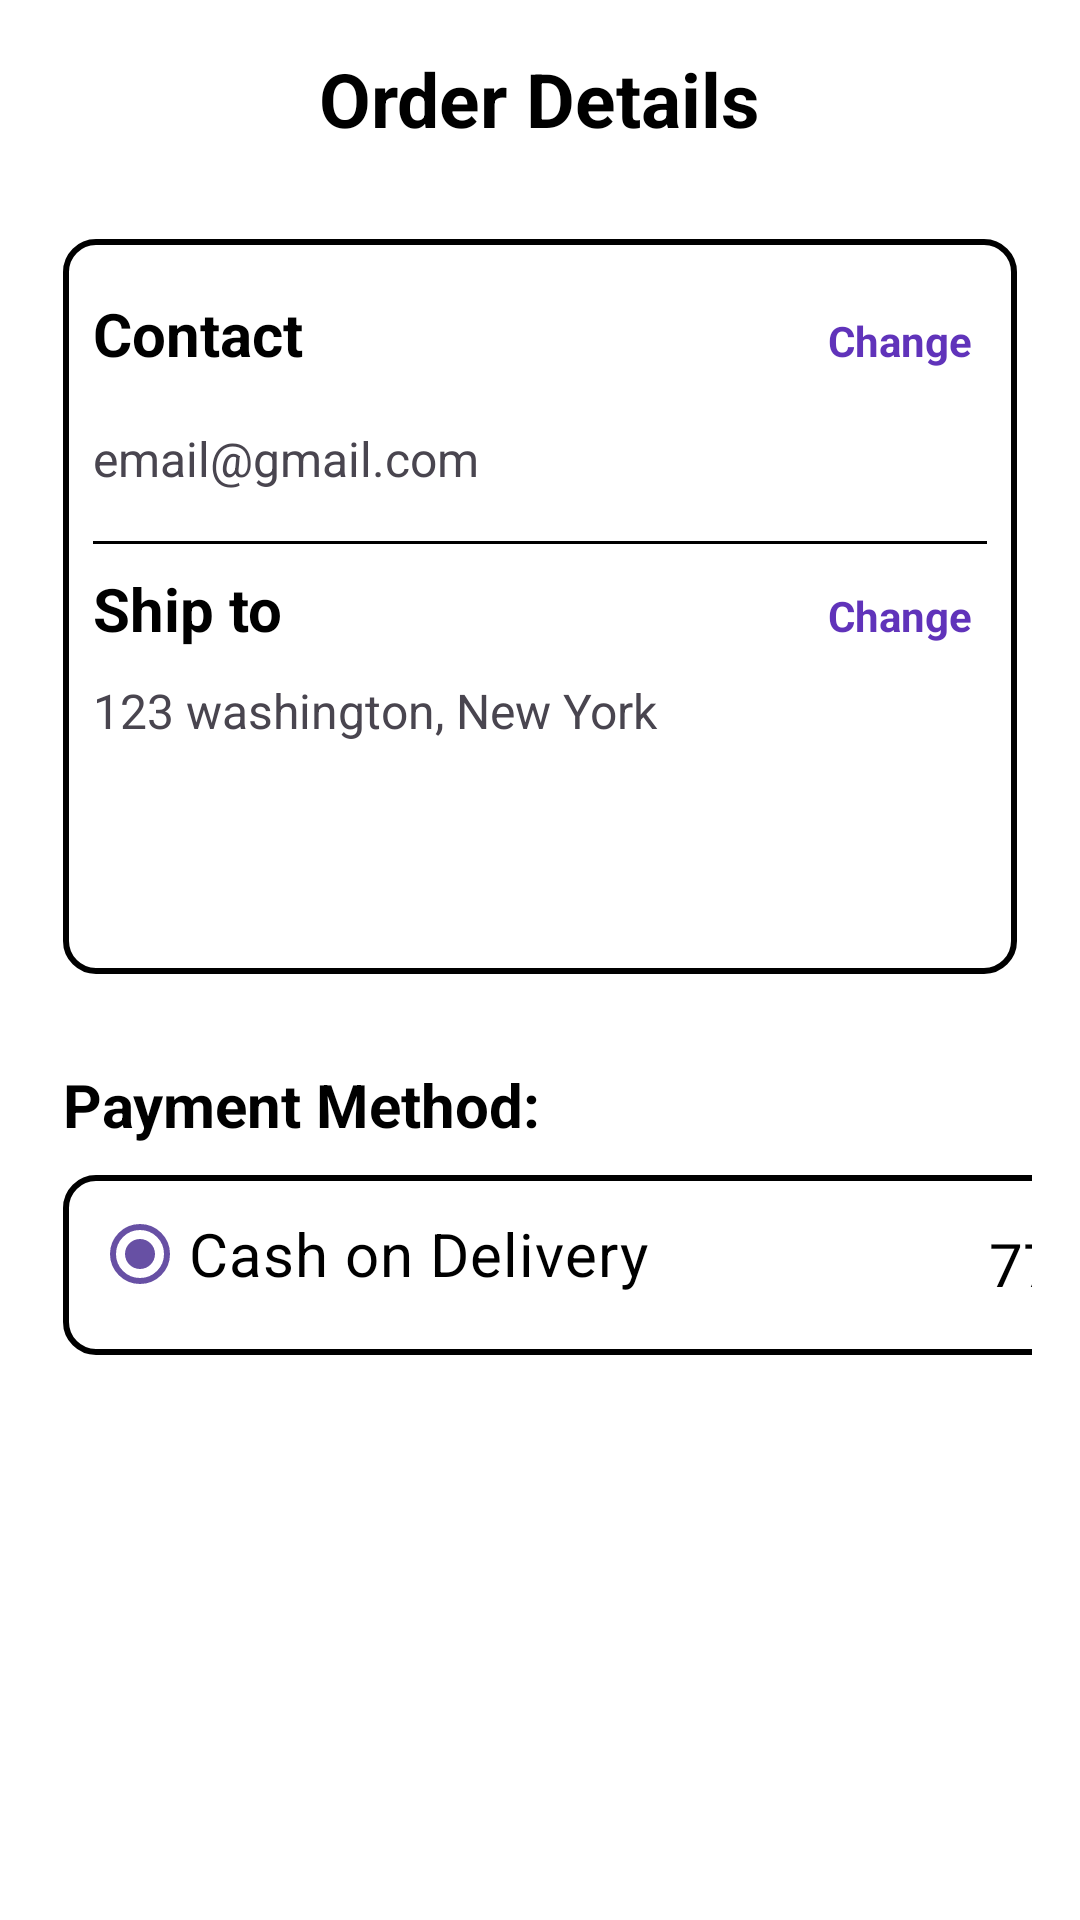

Produce the Android XML layout that renders to this screen, including the resource entries it uses.
<!-- AndroidManifest.xml: application theme Theme.Project1763 -->
<!-- res/layout/layout_bottom_sheet.xml -->
<?xml version="1.0" encoding="utf-8"?>
<LinearLayout xmlns:android="http://schemas.android.com/apk/res/android"
    xmlns:app="http://schemas.android.com/apk/res-auto"
    xmlns:tools="http://schemas.android.com/tools"
    android:id="@+id/bottom_sheet"
    android:layout_width="match_parent"
    android:layout_height="wrap_content"
    android:background="@color/white"
    android:orientation="vertical"
    android:padding="16dp"
    app:behavior_hideable="true"
    app:behavior_peekHeight="0dp"
    app:layout_behavior="@string/bottom_sheet_behavior">

    <androidx.constraintlayout.widget.ConstraintLayout
        android:id="@+id/constraintLayout"
        android:layout_width="match_parent"
        android:layout_height="wrap_content"
        android:layout_marginStart="5dp"
        android:layout_marginEnd="5dp"
        app:layout_constraintEnd_toEndOf="parent"
        app:layout_constraintStart_toStartOf="parent"
        app:layout_constraintTop_toTopOf="parent">

        <ImageView
            android:id="@+id/backBtnCart"
            android:layout_width="wrap_content"
            android:layout_height="wrap_content"
            app:layout_constraintBottom_toBottomOf="parent"
            app:layout_constraintStart_toStartOf="parent"
            app:layout_constraintTop_toTopOf="parent"
            app:srcCompat="@drawable/back" />

        <TextView
            android:id="@+id/textView10"
            android:layout_width="wrap_content"
            android:layout_height="wrap_content"
            android:text="Order Details"
            android:textColor="@color/black"
            android:textSize="25sp"
            android:textStyle="bold"
            app:layout_constraintBottom_toBottomOf="parent"
            app:layout_constraintEnd_toEndOf="parent"
            app:layout_constraintStart_toStartOf="parent"
            app:layout_constraintTop_toTopOf="parent" />
    </androidx.constraintlayout.widget.ConstraintLayout>


    <androidx.constraintlayout.widget.ConstraintLayout
        android:layout_width="match_parent"
        android:layout_height="245dp"
        android:layout_marginStart="5dp"
        android:layout_marginTop="30dp"
        android:layout_marginEnd="5dp"
        android:background="@drawable/grey_bg_border"
        android:padding="10dp">

        <LinearLayout
            android:id="@+id/linear_contact"
            android:layout_width="match_parent"
            android:layout_height="wrap_content"
            android:layout_marginTop="8dp"
            app:layout_constraintEnd_toEndOf="parent"
            app:layout_constraintStart_toStartOf="parent"
            app:layout_constraintTop_toTopOf="parent">

            <TextView
                android:id="@+id/contact_text"
                android:layout_width="match_parent"
                android:layout_height="wrap_content"
                android:layout_weight="1"
                android:text="Contact"
                android:textColor="@color/black"
                android:textSize="20sp"
                android:textStyle="bold" />

            <TextView
                android:id="@+id/changeBtn1"
                android:layout_width="match_parent"
                android:layout_height="wrap_content"
                android:layout_weight="3"
                android:paddingEnd="5dp"
                android:text="Change"
                android:textAlignment="textEnd"
                android:textColor="@color/purple"
                android:textStyle="bold" />


        </LinearLayout>

        <TextView
            android:id="@+id/contact"
            android:layout_width="match_parent"
            android:layout_height="30dp"
            android:text="email@gmail.com"
            android:textSize="16sp"
            app:layout_constraintBottom_toTopOf="@+id/linear_delivery"
            app:layout_constraintEnd_toEndOf="parent"
            app:layout_constraintStart_toStartOf="parent"
            app:layout_constraintTop_toBottomOf="@+id/linear_contact" />

        <View
            android:layout_width="match_parent"
            android:layout_height="1dp"

            android:background="@color/black"
            app:layout_constraintBottom_toTopOf="@+id/linear_delivery"
            app:layout_constraintTop_toBottomOf="@+id/contact"
            tools:layout_editor_absoluteX="10dp" />


        <LinearLayout
            android:id="@+id/linear_delivery"
            android:layout_width="match_parent"
            android:layout_height="wrap_content"
            android:layout_marginTop="90dp"
            app:layout_constraintBottom_toTopOf="@+id/text_input"
            app:layout_constraintEnd_toEndOf="parent"
            app:layout_constraintHorizontal_bias="1.0"
            app:layout_constraintStart_toStartOf="parent"
            app:layout_constraintTop_toTopOf="parent">

            <TextView
                android:id="@+id/text_Delivery"
                android:layout_width="match_parent"
                android:layout_height="wrap_content"
                android:layout_weight="1"
                android:text="Ship to"
                android:textColor="@color/black"
                android:textSize="20sp"
                android:textStyle="bold" />

            <TextView
                android:id="@+id/changeBtn2"
                android:layout_width="match_parent"
                android:layout_height="wrap_content"
                android:layout_weight="3"
                android:paddingEnd="5dp"
                android:text="Change"
                android:textAlignment="textEnd"
                android:textColor="@color/purple"
                android:textStyle="bold" />


        </LinearLayout>

        <TextView
            android:id="@+id/text_input"
            android:layout_width="match_parent"
            android:layout_height="71dp"
            android:layout_marginBottom="8dp"
            android:text="123 washington, New York"
            android:textSize="16sp"
            app:layout_constraintBottom_toBottomOf="parent"
            app:layout_constraintEnd_toEndOf="parent"
            app:layout_constraintHorizontal_bias="0.0"
            app:layout_constraintStart_toStartOf="parent"
            app:layout_constraintTop_toBottomOf="@+id/linear_delivery" />


    </androidx.constraintlayout.widget.ConstraintLayout>


    <TextView
        android:id="@+id/text_payment"
        android:layout_width="170dp"
        android:layout_height="wrap_content"
        android:layout_marginStart="5dp"
        android:layout_marginTop="30dp"
        android:text="Payment Method:"
        android:textColor="@color/black"
        android:textSize="20dp"
        android:textStyle="bold"
        app:layout_constraintStart_toStartOf="parent"
        tools:layout_editor_absoluteY="60dp" />


    <androidx.constraintlayout.widget.ConstraintLayout
        android:layout_width="370dp"
        android:layout_height="60dp"
        android:layout_marginStart="5dp"
        android:layout_marginTop="10dp"
        android:layout_marginEnd="5dp"
        android:background="@drawable/grey_bg_border"
        android:orientation="horizontal">

        <RadioButton
            android:id="@+id/payment"
            android:layout_width="200dp"
            android:layout_height="wrap_content"
            android:checked="true"
            android:text="Cash on Delivery"
            android:textColor="@color/black"
            android:textSize="20dp"
            app:layout_constraintBottom_toBottomOf="parent"
            app:layout_constraintEnd_toEndOf="parent"
            app:layout_constraintHorizontal_bias="0.057"
            app:layout_constraintStart_toStartOf="parent"
            app:layout_constraintTop_toTopOf="parent"
            app:layout_constraintVertical_bias="0.197"
            tools:layout_editor_absoluteX="17dp"
            tools:layout_editor_absoluteY="39dp" />


        <TextView
            android:id="@+id/total"
            android:layout_width="100dp"
            android:layout_height="wrap_content"
            android:text="777$"
            android:textAlignment="textEnd"
            android:textColor="@color/black"
            android:textSize="20sp"
            app:layout_constraintBottom_toBottomOf="parent"
            app:layout_constraintEnd_toEndOf="parent"
            app:layout_constraintHorizontal_bias="0.737"
            app:layout_constraintStart_toEndOf="@+id/payment"
            app:layout_constraintTop_toTopOf="parent"
            app:layout_constraintVertical_bias="0.484" />


    </androidx.constraintlayout.widget.ConstraintLayout>

    <LinearLayout
        android:layout_width="match_parent"
        android:layout_height="wrap_content"
        android:layout_marginTop="20dp"
        android:orientation="horizontal">

        <Button
            android:id="@+id/btn_confirm"
            style="@android:style/Widget.Button"
            android:layout_width="0dp"
            android:layout_height="wrap_content"
            android:layout_marginTop="20dp"
            android:layout_weight="1"
            android:background="@drawable/purple_bg"
            android:text="CONFRIM"
            android:textColor="@color/white"
            android:textStyle="bold" />
    </LinearLayout>

</LinearLayout>
<!-- resources referenced by this layout -->
<resources>
  <color name="black">#FF000000</color>
  <color name="purple">#6033ba</color>
  <color name="white">#FFFFFFFF</color>
  <!-- drawable grey_bg_border (drawable) -->
  <?xml version="1.0" encoding="utf-8"?>
  <selector xmlns:android="http://schemas.android.com/apk/res/android">
      <item>
          <shape android:shape="rectangle">
              <corners android:radius="10dp"/>
              <stroke android:width="2dp" android:color="@color/black" />
          </shape>
      </item>
  </selector>
  <style name="Theme.Project1763" parent="Base.Theme.Project1763">
  
          <item name="android:windowTranslucentNavigation">true</item>
      </style>
  <style name="Base.Theme.Project1763" parent="Theme.Material3.DayNight.NoActionBar">
          
          
      </style>
</resources>
